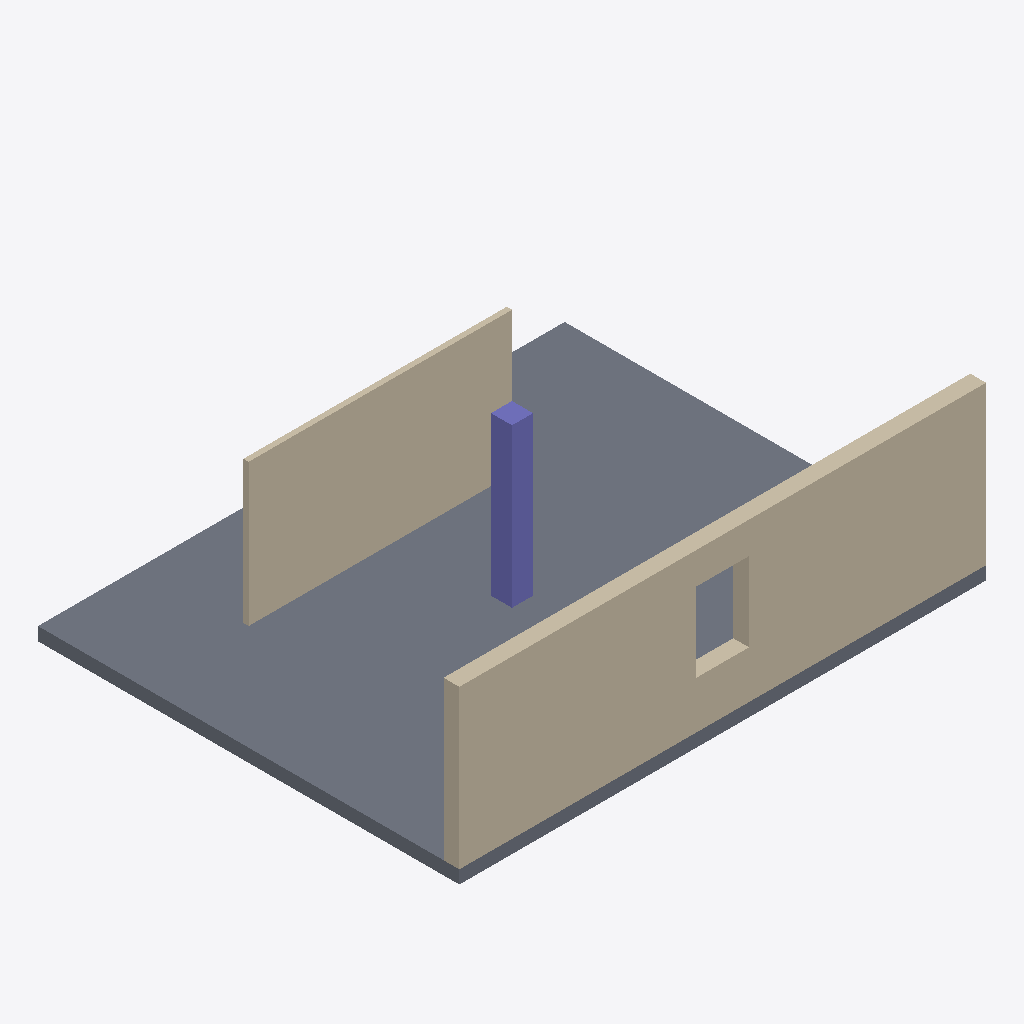
Isometric view of an IFC building model (IFC-SPF (STEP), schema IFC2X3, length unit millimetre), seen from the south-west, elements coloured by IFC class: 2 walls (beige), 1 slab (grey), 1 column (violet).
Extent 10.0 m × 8.0 m × 3.2 m (x, y, z). Storeys (1): 00 Begane grond at 0.00 m. Elements (4): 2 IfcWall, 1 IfcColumn, 1 IfcSlab.

HEADER;
FILE_DESCRIPTION(('ViewDefinition[DesignTransferView]'),'2;1');
FILE_NAME('/dev/null','2026-11-26T00:00:00+01:00',(''),(''),'IfcOpenShell 0.8.5','IfcOpenShell 0.8.5','Nobody');
FILE_SCHEMA(('IFC2X3'));
ENDSEC;
DATA;
#9=IFCPROJECT('31z4_D4VfGdA8dzEpQZykw',#8,'BMN testmodel',$,$,$,$,(#18),#13);
#21=IFCSITE('2iBs4kQiXVZhHk026$Heb7',#20,'Terrein',$,$,#36,$,$,.ELEMENT.,$,$,$,$,$);
#23=IFCBUILDING('2moZcs61rPIBko$aIgbhGs',#22,'Testgebouw',$,$,#41,$,$,.ELEMENT.,$,$,$);
#25=IFCBUILDINGSTOREY('1TNYDIlM9TkeDkYL0GLD$c',#24,'00 Begane grond',$,$,#46,$,$,.ELEMENT.,0.0);
#63=IFCSLAB('2R3DE3rzbP68QC_SQx5BnI',#62,'Betonvloer',$,$,#80,#73,$,$);
#109=IFCWALL('0ehALCh75R3u8YW7M7LDCr',#108,'Betonwand',$,$,#124,#119,$);
#216=IFCWALL('2NpMdy14bPShgpj8u6Wzh$',#215,'Kalkzandsteenwand',$,$,#231,#226,$);
#176=IFCCOLUMN('1VZbGgyobSH8NIIWOZwp82',#175,'Betonkolom',$,$,#191,#186,$);
ENDSEC;
